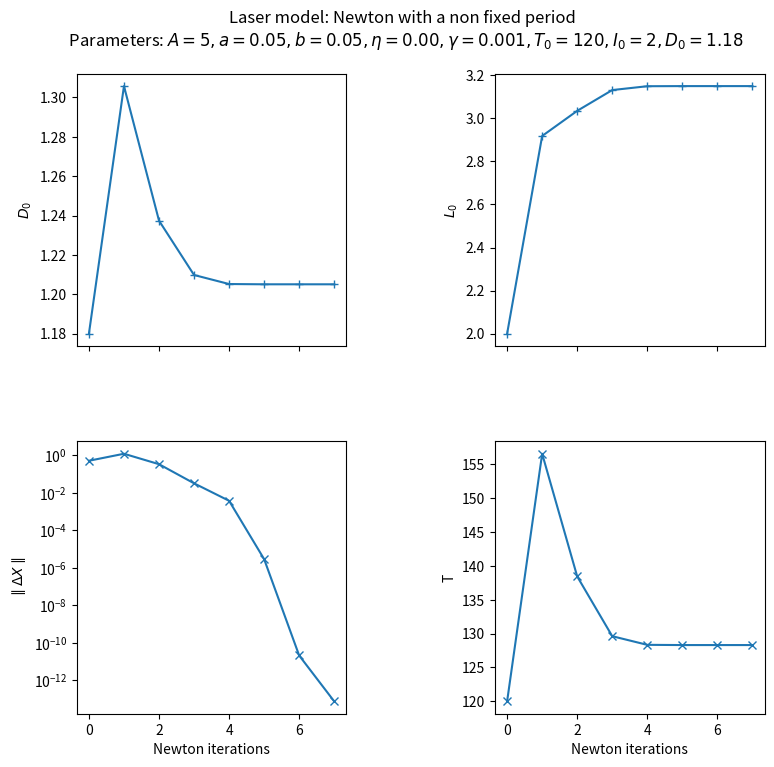

Reproduce this figure in Python. (Note: this script raises an exception after producing the figure.)
import numpy as np
import matplotlib.pyplot as plt
from scipy.linalg import solve
from scipy.integrate import solve_ivp


def big_system(t, Y_M, f, Gradf, dim, A, a, b, gamma, eta):
    # Solving numerically the initial value problem (dy/dt,dM/dt = (f(t,y),Gradf*M) 
    X_M = np.zeros((dim+dim**2)) #We solve simustanuously d+d*d ODEs to link up the solution and the monodromy matrix computation
    M = Y_M[dim:].reshape(dim, dim, order="F")  # Reshape the flat array back into a dim^2 x dim matrix
    dM_dt = Gradf(t,Y_M[:dim], A, a, b, gamma, eta) @ M  # Compute the matrix derivative
    X_M[:dim] = f(t, Y_M[:dim],A,a,b,gamma,eta)
    X_M[dim:] = dM_dt.flatten(order = "F")
    return X_M

def Newton_orbit(f,s, X_0,T_0,A, a, b, gamma, eta, Gradf,GradS,ds_T, Max_iter, epsilon):
    #Ici on resoud tout le system en assemblant la grande matrice par bloque
    dim = np.shape(X_0)[0] #The problem dimension

    #________________________________INITIALISATION___________________________________________________________
    k, Xstar_0, Tstar = 0, X_0, T_0
    # sol = solve_ivp(fun=f,t_span=[0.0, T_0], y0=X_0, t_eval=np.linspace(0.0, Tstar, 10),
    #                  method='RK45', args = params, option={"jac": Gradf, "rtol": 1e-6,"atol":1e-9})#,"max_step": max_step})
    # G_Xstar_0 = sol.y[:,-1] - Xstar_0 #We take the solution at t=T

    # #The complete rhd of the Newton system
    # B = np.concatenate((G_Xstar_0, np.array([s(Tstar,Xstar_0, params[0], params[3])])))

    X_by_iter, T_by_iter = np.zeros((Max_iter,dim)),np.zeros((Max_iter))
    Norm_B = Norm_DeltaX = np.zeros((Max_iter))
    Norm_DeltaX[0] = norm_delta_X = 1 # 
    # Norm_B[0] = np.linalg.norm(B)

    #_____________Newton iteration loop________________
    while norm_delta_X > epsilon  and k < Max_iter:
        print("Iteration", k, "\n")
        print("Norm(Dx) = ", norm_delta_X,"\n")
        X_by_iter[k,:] = Xstar_0
        Norm_DeltaX[k] = norm_delta_X
                
        X_by_iter[k,:] = Xstar_0
        T_by_iter[k] = Tstar


        X_M = np.zeros((dim+dim**2)) #We solve simustanuously d+d*d ODEs
        monodromy = np.eye(dim) #Initialisation of the monodromy matrix

        X_M[:dim] = Xstar_0
        X_M[dim:] = monodromy.flatten(order='F')
        big_sol= solve_ivp(big_system, [0.0,Tstar], X_M,
                            t_eval=[Tstar],
                            args=(f,Gradf,dim,A, a, b, gamma, eta),
                            method='RK45',**{"rtol": 1e-6,"atol":1e-9}) #It's a function of t
        
        Xstar_T = big_sol.y[:dim,-1] #dimension d+d*d
        monodromy = big_sol.y[dim:][:,-1] #We take M(T)

        monodromy = monodromy.reshape(dim,dim, order = "F") #Back to the square matrix format
        d = ds_T(Xstar_0, Tstar)
        c = GradS(Tstar,Xstar_0, gamma)
        bb = f(Tstar, Xstar_T, A, a, b, gamma, eta)
        #Concat the whole matrix
        top = np.hstack((monodromy - np.eye(dim), bb.reshape(-1,1)))  # Horizontal stacking of A11=M-I and A12=b
        bottom = np.hstack((c.reshape(1,-1),np.array([[d]])))  # Horizontal stacking of A21=c and A22=d
        Mat = np.vstack((top, bottom))  # Vertical stacking of the two rows
        
        #Right hand side concatenation
        B = np.concatenate((Xstar_T - Xstar_0, np.array([s(Tstar,Xstar_0, A,gamma)])))
        XX = solve(Mat,-B) #Contain Delta_X and Delta_T
        #XX = np.linalg.lstsq(Mat, -B, rcond=None)[0]
        Delta_X = XX[:dim]
        Delta_T = XX[-1]
        
        #Updating
        Xstar_0 += Delta_X
        Tstar += Delta_T

        norm_delta_X = np.linalg.norm(Delta_X)
        Norm_B[k] = np.linalg.norm(B)

        k = k+1
        
    # Compute the eigenvalues (Floquet multipliers) of the monodromy matrix
    # eigenvalues, eigenvectors = np.linalg.eig(monodromy)
    return k, T_by_iter, X_by_iter, Norm_B, Norm_DeltaX, monodromy#, eigenvalues


K = lambda a,b,X: 1 + a/(1+b*X)
def f(t,X, A, a, b, gamma, eta): 
        return np.array([(X[1] - K(a,b,X[0]))*X[0] + eta*X[1],
                                  (A-X[1]-X[1]*X[0])*gamma])

Gradf = lambda t,X,A,a,b,gamma,eta: np.array([[a*b*X[0]/((1+b*X[0])**2) + X[1] - K(a,b,X[0]), 
                                                 X[0]+ eta],
 
                                                 [-gamma*X[1],-gamma*(1+X[0])]])



# Variable chang L = log(I)
fL = lambda t,X,A,a,b,gamma,eta: np.array([(X[1] - K(a,b,np.exp(X[0]))) + eta*X[1]/np.exp(X[0]),
                                  (A-X[1]-X[1]*np.exp(X[0]))*gamma])

GradfL = lambda t,X,A,a,b,gamma,eta: np.array([[a*b*np.exp(X[0])/(1+b*np.exp(X[0]))**2 -eta*X[1]*np.exp(-X[0]), 
                                                 1 + eta*np.exp(-X[0])],
                                                 [-gamma*X[1]*np.exp(X[0]),-gamma*(1+np.exp(X[0]))]])

s = lambda t,X,A,gamma: gamma*(A-X[1]-X[1]*X[0])
ds_T = lambda t,X : 0.0
GradS = lambda t,X,gamma: np.array([-gamma*X[1],-gamma*(1+X[0])])

Max_iter = 100
epsilon = 1e-13

A = 5
a = b = 0.05
gamma, eta = 1e-3, 0.0
args = (A,a,b,gamma,eta)
I0, D0 = 3., 1.2
T0 = 0.820
X0 = np.array([I0,D0])
sol = solve_ivp(fun=f,t_span=[0.0, 10*T0],
                t_eval=np.linspace(0.0,10*T0, 10), 
                y0=X0, method='LSODA', 
                args = args,vectorized=False,
                **{"rtol": 1e-9,"atol":1e-12}
                )
Y = sol.y[:,-1]

T_ini = 120.
I0, D0 =  2.0, 1.18
X0 = np.array([I0,D0])

k, Tstar, XX, Norm_B, Norm_DX,M = Newton_orbit(f,s, X0,T_ini,A, a, b, gamma, eta, Gradf,GradS,ds_T, Max_iter, epsilon)

print(XX[k-1])
Tstar[k-1]

XX
X0 = XX[k-1]
sol = solve_ivp(fun=f,t_span=[0.0, 14*Tstar[k-1]],
                t_eval=np.linspace(0.0,14*Tstar[k-1], 1000), 
                y0=X0, method='LSODA', 
                args = args,vectorized=False,
                **{"rtol": 1e-9,"atol":1e-12}
                )

fig, ax = plt.subplots(2,2,sharex='all')
Tab = np.asarray(XX[:k])
ax[0,0].plot(np.arange(k),Tab[:,1],'+-')
ax[0,0].set_ylabel(f"$D_0$")

ax[0,1].plot(np.arange(k),Tab[:,0],'+-')
ax[0,1].set_ylabel(f"$L_0$")
ax[1,0].semilogy(np.arange(k),Norm_DX[:k],'x-')
ax[1,0].set_xlabel("Newton iterations")
ax[1,0].set_ylabel(f"$\parallel \Delta X \parallel$")
ax[1,1].plot(np.arange(k),Tstar[:k],'x-')
ax[1,1].set_xlabel("Newton iterations")
ax[1,1].set_ylabel(f"T")
# ax[1,1].set_ylabel(f"$\parallel (r,s) \parallel_2$")
fig.set_size_inches((8,8))
fig.suptitle(f'Laser model: Newton with a non fixed period \n Parameters: $A = %0.f, a = %.2f,b = %.2f, \eta = %.2f, \gamma = %.3f, T_0 = %.0f, I_0 = %.0f, D_0= %.2f $' % (A, a,b,eta,gamma, T_ini, I0,D0))

fig.subplots_adjust(left=0.09, bottom=0.1, right=0.95, top=0.90, hspace=0.35, wspace=0.55)
plt.savefig('./Results/Laser_model.png')

X = sol.y
times_intervall = sol.t
plt.plot(times_intervall,X[0,:])
# plt.xlim([0,2*130])
#plt.plot(times_intervall,X[1,:])

plt.xlabel("time")
plt.ylabel("I0")
plt.grid()
plt.show()
# plt.plot(times_intervall,X[:,1])
# plt.ylabel("D0")
# plt.show()
plt.plot(X[0,:], X[1,:])
plt.grid()
X.shape


eigenvalues, eigenvectors = np.linalg.eig(M)
print("Eigen values of the Monodromy matrix ",np.abs(eigenvalues))
Tab = np.asarray(XX[:k])
plt.plot(np.arange(k), Tab[:,0], label = "I0")
plt.plot(np.arange(k),Tab[:,1], label = "D0")
plt.xlabel("Newton iteration")
plt.ylabel("I0,D0")
plt.legend()
# plt.plot(np.arange(k), Tstar, label = "T")
XX[k-1]